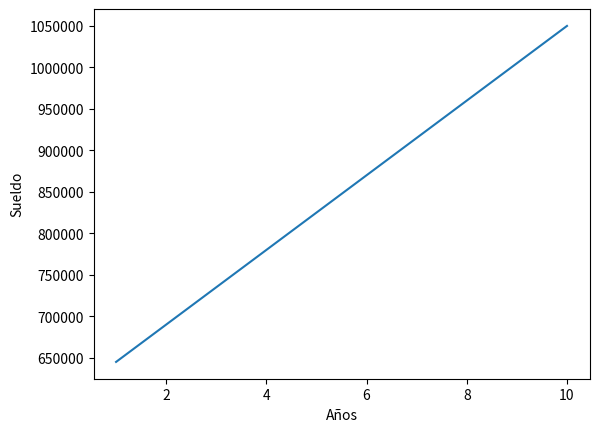

Reproduce this figure in Python.
import matplotlib.pyplot as plt
import numpy as np

def g(x):
    return 600000 + 45000 * x

x_values=np.linspace( 1 , 10 , 10)
y_values=g(x_values)

plt.ticklabel_format(style='plain', axis='y') #esto desactiva la notacion cientifica

plt.xlabel("Años")
plt.ylabel("Sueldo")
plt.plot( x_values , y_values )

print(f"El resultado al año 8 es: {g(8)}")
print(f"Si alguien lleva 12 años en la empresa su sueldo es de: {g(12)}")

#a eje X seria la variable de los años, el tiempo en otras palabras(variable independiente)
#b eje Y seria la variable de el sueldo, la platita (variable dependiente)
#c X seria 8 y Y seria 960000 , significa que en 8 años ganara 960.000$
#d la preimagen seria los años dentro de la funcon y la imagen seria el sueldo final 
#e Recibira 1.140.000$